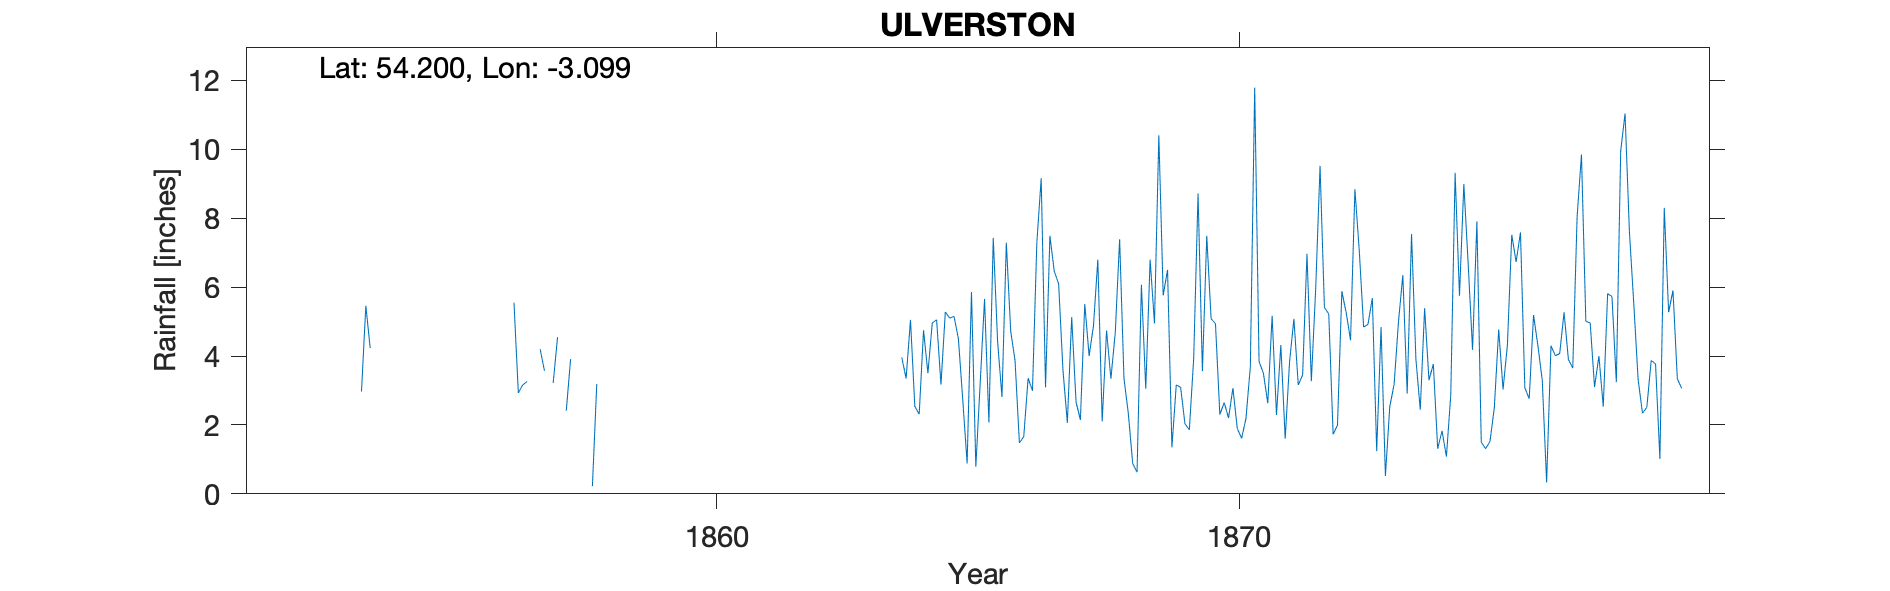

Data behind this chart, as committed beside it:
ULVERSTON, , , , , , , , , , , , , , , , , , , , , , , 
Grid ref, SD284787, Long, -3.099, Lat, 54.2, Elevation, 131, ft, , , , , , , , , , , , , , , 
Station no, RR1399, , , , , , , , , , , , , , , , , , , , , , 
, 1850, 1851, 1852, 1853, 1854, 1855, 1856, 1857, 1858, 1859, 1860, 1861, 1862, 1863, 1864, 1865, 1866, 1867, 1868, 1869, 1870, 1871, 1872
January, , , , , , , , , , , , , , , 3.96, 5.15, 7.29, 6.1, 3.34, 5.76, 4.94, 2.63, 9.52
February, , , , , , , , 4.2, 0.22, , , , , , 3.35, 4.5, 4.72, 3.59, 4.68, 6.5, 2.3, 5.17, 5.41
March, , , , , , , , 3.57, 3.19, , , , , , 5.05, 2.73, 3.87, 2.06, 7.39, 1.35, 2.65, 2.29, 5.22
April, , , , , , , , , , , , , , , 2.54, 0.88, 1.48, 5.13, 3.35, 3.16, 2.2, 4.32, 1.73
May, , , , , , , , 3.22, , , , , , , 2.31, 5.86, 1.66, 2.66, 2.33, 3.09, 3.07, 1.6, 1.99
June, , , , , , , , 4.55, , , , , , , 4.75, 0.79, 3.36, 2.15, 0.88, 2.03, 1.9, 3.83, 5.88
July, , , , , , , , , , , , , , , 3.5, 3.22, 2.99, 5.51, 0.63, 1.86, 1.61, 5.08, 5.26
August, , , , , , , 5.55, 2.41, , , , , , , 4.96, 5.66, 7.29, 4, 6.07, 3.93, 2.19, 3.16, 4.46
September, , , 3.89, 2.97, , , 2.93, 3.91, , , , , , , 5.05, 2.07, 9.16, 4.88, 3.05, 8.72, 3.69, 3.45, 8.84
October, , , , 5.46, , , 3.16, , , , , , , , 3.17, 7.43, 3.09, 6.8, 6.8, 3.56, 11.79, 6.97, 7.06
November, , , , 4.23, , , 3.26, , , , , , , , 5.28, 4.41, 7.49, 2.1, 4.95, 7.49, 3.84, 3.27, 4.84
December, , , , , , , , , , , , , , , 5.1, 2.81, 6.46, 4.74, 10.41, 5.08, 3.5, 5.96, 4.92
Total, , , , , , , , , , , , , , , 49.02, 45.51, 58.86, 49.72, 53.88, 52.53, 43.68, 47.73, 65.13
In 1871 Observer, J.H. Matthews lived at…, , , , , , , , , , , , , , , , , , , , , , , 
